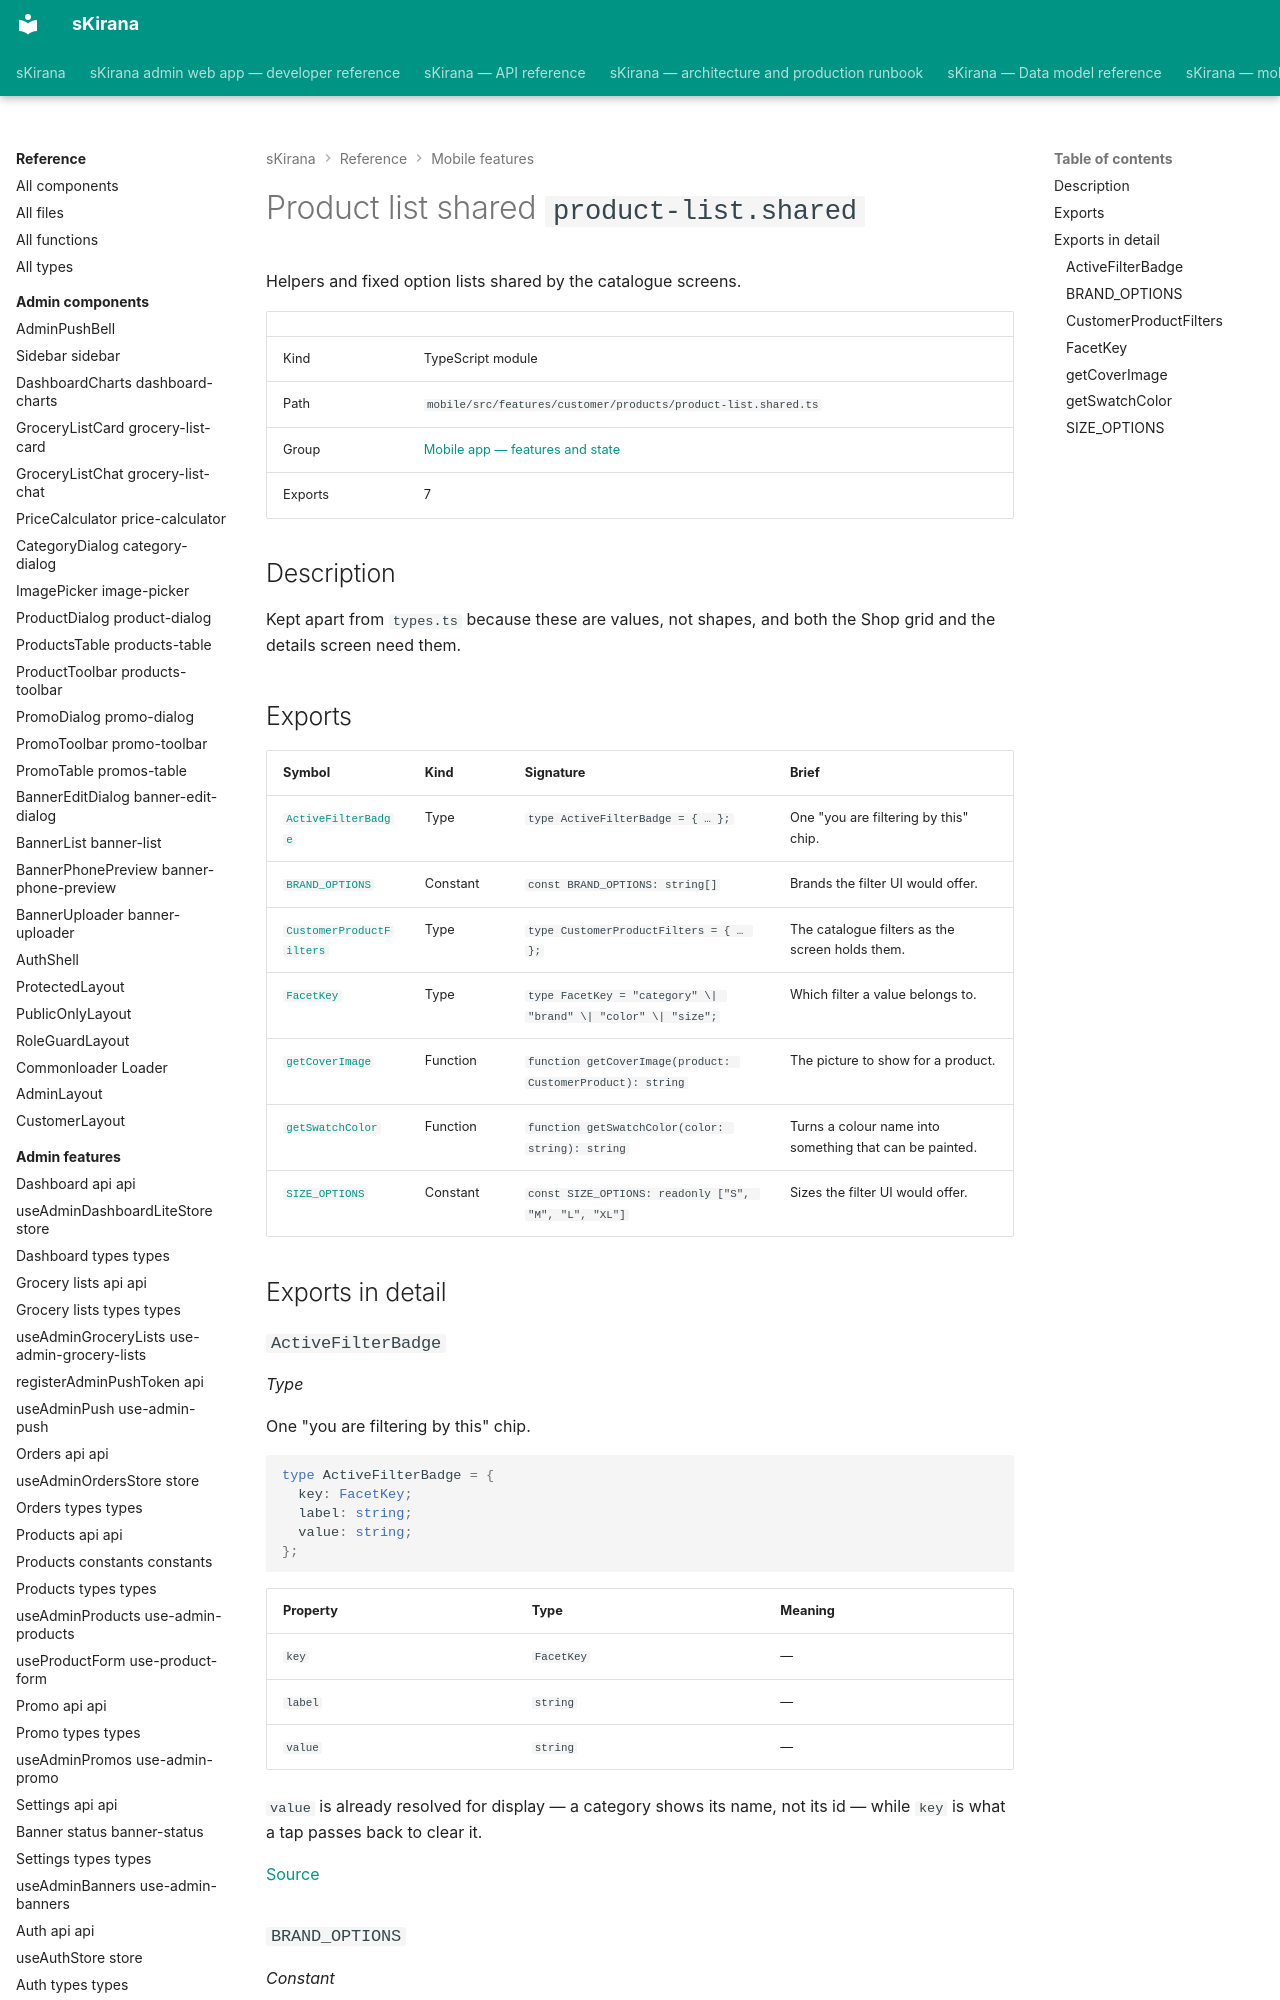

repository: shiv-anshu-gupta/TypeScriptProject · page: reference/mobile-features/features-customer-products-product-list-shared/index.html · generator: mkdocs

# Product list shared `product-list.shared`

Helpers and fixed option lists shared by the catalogue screens.

|  |  |
|---|---|
| Kind | TypeScript module |
| Path | `mobile/src/features/customer/products/product-list.shared.ts` |
| Group | [Mobile app — features and state](index.md) |
| Exports | 7 |

## Description

Kept apart from `types.ts` because these are values, not shapes, and both
the Shop grid and the details screen need them.

## Exports

| Symbol | Kind | Signature | Brief |
|---|---|---|---|
| [`ActiveFilterBadge`](#type-active-filter-badge) | Type | `type ActiveFilterBadge = { … };` | One "you are filtering by this" chip. |
| [`BRAND_OPTIONS`](#constant-brand-options) | Constant | `const BRAND_OPTIONS: string[]` | Brands the filter UI would offer. |
| [`CustomerProductFilters`](#type-customer-product-filters) | Type | `type CustomerProductFilters = { … };` | The catalogue filters as the screen holds them. |
| [`FacetKey`](#type-facet-key) | Type | `type FacetKey = "category" \| "brand" \| "color" \| "size";` | Which filter a value belongs to. |
| [`getCoverImage`](#function-get-cover-image) | Function | `function getCoverImage(product: CustomerProduct): string` | The picture to show for a product. |
| [`getSwatchColor`](#function-get-swatch-color) | Function | `function getSwatchColor(color: string): string` | Turns a colour name into something that can be painted. |
| [`SIZE_OPTIONS`](#constant-size-options) | Constant | `const SIZE_OPTIONS: readonly ["S", "M", "L", "XL"]` | Sizes the filter UI would offer. |

## Exports in detail
